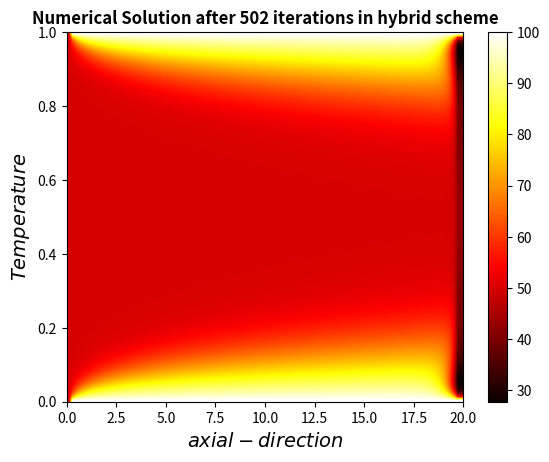

Source code (Python): (Note: this script raises an exception after producing the figure.)
#!/usr/bin/env python
# coding: utf-8

# In[492]:


# [redacted]
# [redacted]
###Assignment Q2(Hybrid)


# In[523]:


import numpy as np
import math as m
import matplotlib.pyplot as plt
import scipy.integrate as integr
import seaborn as sns


# In[524]:


H = 1.0
L = 20.0
num_x = 100
num_y = 100
del_x = 0.01
del_y = 0.01
k = 1.0
c = 100.0
rho = 1
T_wall = 100.0
T_A = 50.0
error = 1.0e-4
v = 0.0
converged=False
umean = 1.0


# In[525]:


x_grid = np.zeros(num_x)
y_grid = np.zeros(num_y)
y_center_grid_ = np.linspace(-0.5, 0.5, num_y)
num_sol_new = np.zeros((num_y, num_x))
num_sol_old = np.zeros((num_y, num_x))
F_e_w = np.zeros(num_y)
F_n_s = np.zeros(num_y)
D_e_w = np.zeros(num_y)
D_n_s = np.zeros(num_y)
u = np.zeros(num_y)
Pe = np.zeros(num_y)
aE = np.zeros(num_y)
aW = np.zeros(num_y)
aN = np.zeros(num_y)
aS = np.zeros(num_y)
aP = np.zeros(num_y)
v_temp = np.zeros(num_x)
T_Bulk = np.zeros(num_x)
h = np.zeros(num_x)
Nu = np.zeros(num_x)


# In[ ]:





# In[526]:


# Calculating grid points
for i in range(0, num_x):
    x_grid[i] = i * del_x
for i in range(0, num_y):
    y_grid[i] = i * del_y


# In[ ]:





# In[527]:



# Calculating the Peclet number and the velocity 
for i in range(0, num_y):
    u[i] = 1.5 * (1 - 4 * (y_center_grid_[i] ** 2))
    Pe[i] = (rho * u[i] * del_x) / k


# In[528]:





# In[529]:


# Calculating  coefficients
for i in range(0, num_y):
    F_e_w[i] = rho *c* u[i] * del_y
    F_n_s[i] = rho * c*v * del_x
    D_e_w[i] = (k * del_y) / del_x
    D_n_s[i] = (k * del_x) / del_y


# In[ ]:





# In[550]:


def Hybrid(peclet_no, a_w, a_e, a_n, a_s, ap, f_e_w, f_n_s, d_e_w, d_n_s):
    # Setting the coefficients according to the peclet_number
    for i in range(0, len(peclet_no)):
        if peclet_no[i] < -2:  # Corresponds to Upwind scheme
            a_e[i] = -f_e_w[i]  # ae
            a_w[i] = 0.0  # aw
            a_n[i] = -f_n_s[i]  # an
            a_s[i] = 0.0  # as
        elif -2 <= peclet_no[i] <= 2:  # Corresponds to CDS scheme
            a_e[i] = d_e_w[i] - f_e_w[i] / 2  # ae
            a_w[i] = d_e_w[i] + f_e_w[i] / 2  # aw
            a_n[i] = d_n_s[i] - f_n_s[i] / 2  # an
            a_s[i] = d_n_s[i] + f_n_s[i] / 2  # as
        elif peclet_no[i] > 2:  # Corresponds to Upwind scheme
            a_e[i] = 0.0  # ae
            a_w[i] = f_e_w[i]  # aw
            a_n[i] = 0.0  # an
            a_s[i] = f_n_s[i]  # as

        ap[i] = a_e[i] + a_w[i] + a_n[i] + a_s[i]  # ap


# In[552]:


Hybrid(Pe, aW, aE, aN, aS, aP, F_e_w, F_n_s, D_e_w, D_n_s)


# In[ ]:





# In[532]:



# Defining and applying the boundary conditions
def apply_bc(num_sol,num_x,num_y):
    for i in range(0, num_x):
        num_sol_new[0][i] = 100.0
        num_sol_new[num_y - 1][i] = 100.0
    for k in range(0, num_y):
        num_sol_new[k][0] = 50.0


# In[533]:


apply_bc(num_sol_new,num_x,num_y)


# In[534]:


num_sol_new


# In[535]:


iter_count=0
while not converged:
    iter_count = iter_count + 1
    
    #  Point by Point Gauss-Seidel method
    for i in range(1, num_x - 1):
        for j in range(1, num_y - 1):
            num_sol_new[j][i] = (aW[j] * num_sol_new[j][i - 1] + aN[j] * num_sol_new[j + 1][i] + aS[j] * num_sol_new[j - 1][i] + aE[j] *num_sol_new[j][i + 1]) / aP[j]

    # Checking for convergence
    error1 = 0.0  #  maximum error in each iteration
    for i in range(1, num_y - 2):
        for j in range(1, num_x - 2):
            error_abs = abs(num_sol_old[i][j] - num_sol_new[i][j])
            if  error_abs> error1:
                error1 = error_abs
                
    if error1 < error:
        converged = True

    # Updating the solution
    for i in range(0, num_y - 1):
        for j in range(0, num_x - 1):
            num_sol_old[i][j] = num_sol_new[i][j]   


# In[536]:


iter_count


# In[ ]:





# In[537]:



#  boundary condition on the end
for i in range(0, num_y - 1):
    num_sol_new[i][num_x - 1] = num_sol_new[i][num_x - 2]


# In[538]:


num_sol_new


# In[548]:


plt.imshow(num_sol_new, cmap='hot', vmin=num_sol_new.min(), vmax=num_sol_new.max(), extent=[0, 20, 0, 1],
               interpolation='bilinear', origin='lower', aspect='auto')
plt.colorbar()
plt.title('Numerical Solution after {0} iterations in hybrid scheme'.format(iter_count), fontweight="bold")
plt.xlabel('$axial-direction$', fontsize=14)
plt.ylabel('$Temperature$', fontsize=14)


# In[540]:


##a)part
for i in range(0, num_x):
    for j in range(0, num_y):
        v_temp[i] = (num_sol_new[j][i] * u[i])/(H*umean)

# the bulk mean temperature
for i in range(0, num_x):
    T_Bulk[i] = integr.trapz(y_grid, v_temp)


# In[546]:


#b) Calculating the heat transfer coefficient
for i in range(0, num_x):
    h[i] = (k * (T_wall - num_sol_new[num_y - 1][i])) / ((T_wall - T_Bulk[i]) * del_y)

# c)Calculating the Nusselt number
for i in range(0, num_x):
    Nu[i] = (h[i] * H) / k


# In[549]:


# Plotting the values of h, Nu
plt.plot(x_grid, h, label="h")
plt.plot(x_grid, Nu, label="Nu")
plt.xlabel('$x$', fontsize=15)
plt.ylabel('h and Nu', fontsize=15)
plt.legend(fontsize='large', shadow=True, loc='upper left')
plt.title('Variation of h and Nu in hybrid scheme')
plt.legend()
plt.show()


# In[ ]:





# In[ ]:




